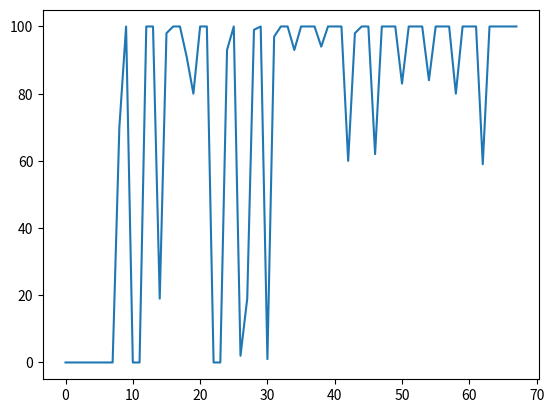

Write the Python code that produced this figure.
#data = [0, 0, 0, 0, 0, 0, 0, 0, 0, 0, 0, 0, 0, 0, 0, 0, 100, 0, 2, 11, 98, 0, 93, 80, 100, 11, 81, 94, 100, 0, 58, 74, 93, 0, 34, 48, 85, 5, 24, 44, 87, 11, 47, 70, 99, 6, 58, 83, 97, 2, 60, 80, 99, 3, 44, 69, 98, 1, 48, 72, 97, 0, 48, 73, 96, 0, 100, 100]
data = [0, 0, 0, 0, 0, 0, 0, 0, 70, 100, 0, 0, 100, 100, 19, 98, 100, 100, 91, 80, 100, 100, 0, 0, 93, 100, 2, 19, 99, 100, 1, 97, 100, 100, 93, 100, 100, 100, 94, 100, 100, 100, 60, 98, 100, 100, 62, 100, 100, 100, 83, 100, 100, 100, 84, 100, 100, 100, 80, 100, 100, 100, 59, 100, 100, 100, 100, 100]
import matplotlib.pyplot as plot

plot.plot(data)

plot.savefig("boolean.png")